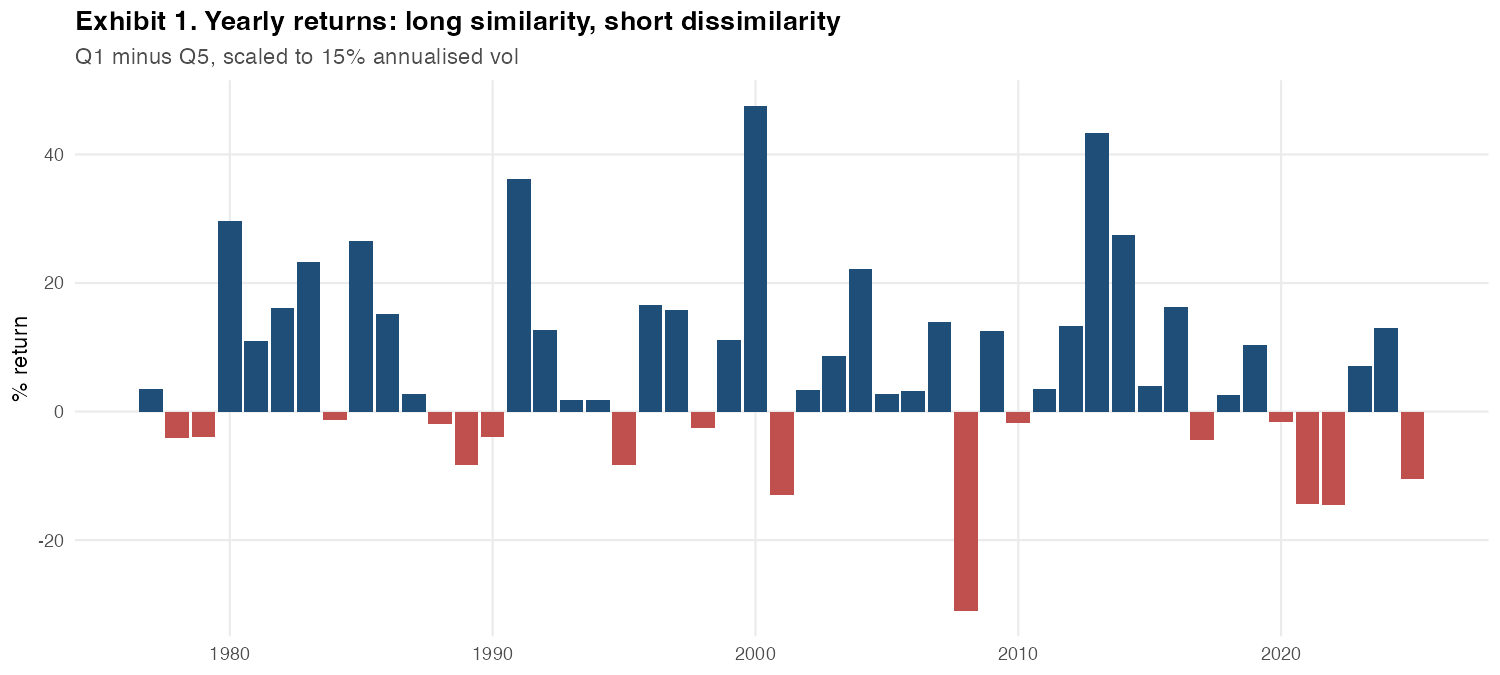

Source data for this figure (header and first rows):
year, ret, n
1977, 0.03464, 12
1978, -0.04147, 12
1979, -0.04013, 12
1980, 0.2969, 12
1981, 0.1095, 12
1982, 0.1615, 12
1983, 0.2327, 12
1984, -0.01311, 12
1985, 0.2659, 12
1986, 0.1521, 12
1987, 0.02744, 12
1988, -0.01871, 12
1989, -0.08365, 12
1990, -0.03975, 12
1991, 0.3613, 12
1992, 0.1266, 12
1993, 0.01731, 12
1994, 0.01754, 12
1995, -0.08354, 12
1996, 0.1662, 12
1997, 0.1578, 12
1998, -0.02553, 12
1999, 0.1115, 12
2000, 0.4761, 12
2001, -0.1295, 12
2002, 0.03294, 12
2003, 0.08684, 12
2004, 0.2225, 12
2005, 0.02685, 12
2006, 0.03227, 12
2007, 0.1386, 12
2008, -0.3103, 12
2009, 0.1259, 12
2010, -0.01738, 12
2011, 0.03551, 12
2012, 0.1333, 12
2013, 0.4328, 12
2014, 0.2754, 12
2015, 0.04, 12
2016, 0.1623, 12
2017, -0.04417, 12
2018, 0.02516, 12
2019, 0.1037, 12
2020, -0.01649, 12
2021, -0.1432, 12
2022, -0.1452, 12
2023, 0.07031, 12
2024, 0.1293, 12
2025, -0.1044, 12
